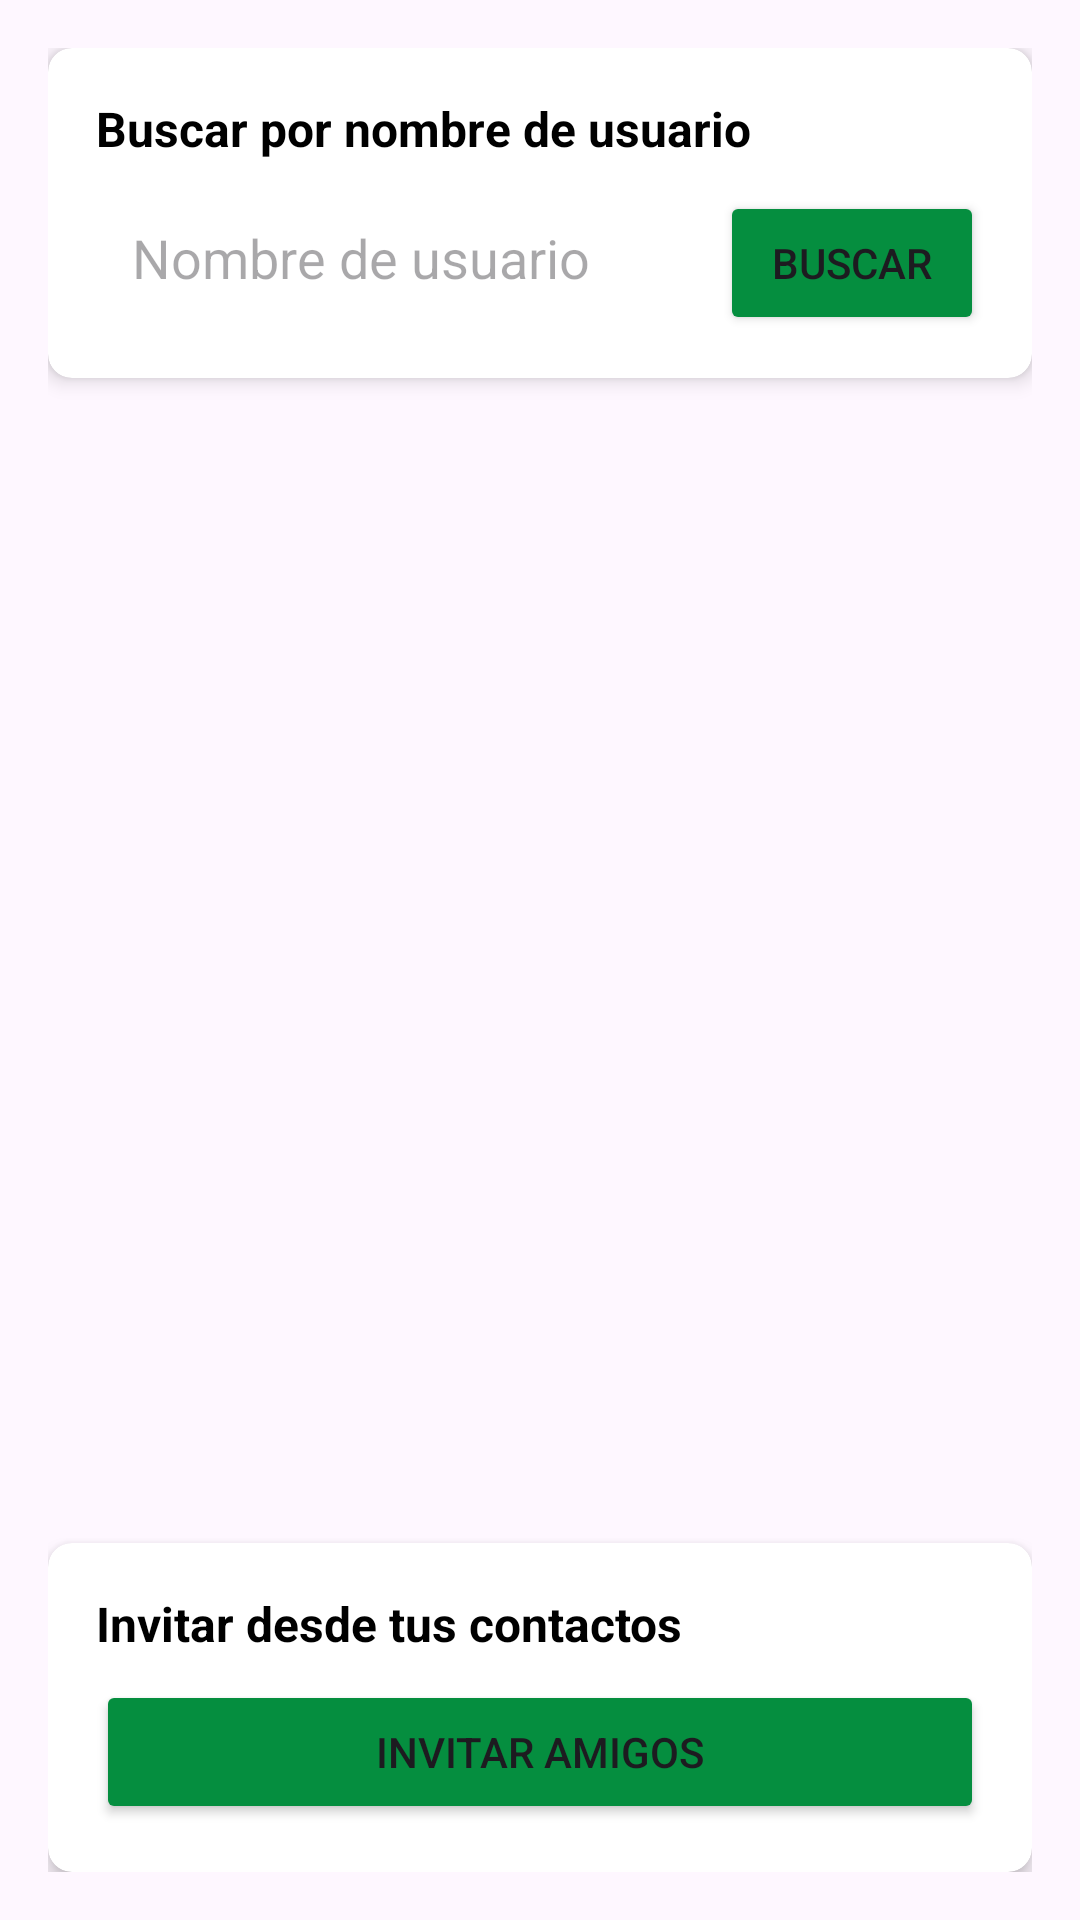

Layout XML and referenced resources for this Android screen:
<!-- AndroidManifest.xml: application theme Theme.Group3101Madrid -->
<!-- res/layout/fragment_amigos_add.xml -->
<?xml version="1.0" encoding="utf-8"?>
<androidx.constraintlayout.widget.ConstraintLayout xmlns:android="http://schemas.android.com/apk/res/android"
    xmlns:app="http://schemas.android.com/apk/res-auto"
    android:layout_width="match_parent"
    android:layout_height="match_parent"
    android:padding="16dp">

    
    <androidx.cardview.widget.CardView
        android:id="@+id/cardSearch"
        android:layout_width="match_parent"
        android:layout_height="wrap_content"
        app:cardCornerRadius="8dp"
        app:cardElevation="4dp"
        app:layout_constraintTop_toTopOf="parent">

        <LinearLayout
            android:layout_width="match_parent"
            android:layout_height="wrap_content"
            android:orientation="vertical"
            android:padding="16dp">

            <TextView
                android:layout_width="match_parent"
                android:layout_height="wrap_content"
                android:text="Buscar por nombre de usuario"
                android:textStyle="bold"
                android:textSize="16sp"
                android:textColor="@color/black" />

            <LinearLayout
                android:layout_width="match_parent"
                android:layout_height="wrap_content"
                android:orientation="horizontal"
                android:layout_marginTop="8dp">

                <EditText
                    android:id="@+id/etSearchUsername"
                    android:layout_width="0dp"
                    android:layout_height="wrap_content"
                    android:layout_weight="1"
                    android:hint="Nombre de usuario"
                    android:background="@drawable/rounded_edit_text"
                    android:padding="12dp" />

                <Button
                    android:id="@+id/btnSearch"
                    android:layout_width="wrap_content"
                    android:layout_height="wrap_content"
                    android:text="Buscar"
                    android:backgroundTint="@color/green"
                    android:layout_marginStart="8dp" />
            </LinearLayout>

            <ProgressBar
                android:id="@+id/progressSearch"
                android:layout_width="wrap_content"
                android:layout_height="wrap_content"
                android:layout_gravity="center"
                android:visibility="gone"
                android:layout_marginTop="8dp" />
        </LinearLayout>
    </androidx.cardview.widget.CardView>

    
    <androidx.recyclerview.widget.RecyclerView
        android:id="@+id/rvSearchResults"
        android:layout_width="match_parent"
        android:layout_height="0dp"
        android:layout_marginTop="16dp"
        app:layout_constraintTop_toBottomOf="@id/cardSearch"
        app:layout_constraintBottom_toTopOf="@id/cardInvite" />

    
    <androidx.cardview.widget.CardView
        android:id="@+id/cardInvite"
        android:layout_width="match_parent"
        android:layout_height="wrap_content"
        app:cardCornerRadius="8dp"
        app:cardElevation="4dp"
        android:layout_marginTop="16dp"
        app:layout_constraintBottom_toBottomOf="parent">

        <LinearLayout
            android:layout_width="match_parent"
            android:layout_height="wrap_content"
            android:orientation="vertical"
            android:padding="16dp">

            <TextView
                android:layout_width="match_parent"
                android:layout_height="wrap_content"
                android:text="Invitar desde tus contactos"
                android:textStyle="bold"
                android:textSize="16sp"
                android:textColor="@color/black" />

            <Button
                android:id="@+id/btnInviteContacts"
                android:layout_width="match_parent"
                android:layout_height="wrap_content"
                android:text="Invitar amigos"
                android:backgroundTint="@color/green"
                android:layout_marginTop="8dp" />
        </LinearLayout>
    </androidx.cardview.widget.CardView>

</androidx.constraintlayout.widget.ConstraintLayout>
<!-- resources referenced by this layout -->
<resources>
  <color name="black">#FF000000</color>
  <color name="green">#058E3F</color>
  <style name="Theme.Group3101Madrid" parent="Base.Theme.Group3101Madrid" />
  <style name="Base.Theme.Group3101Madrid" parent="Theme.Material3.DayNight.NoActionBar">
          
          
      </style>
</resources>
